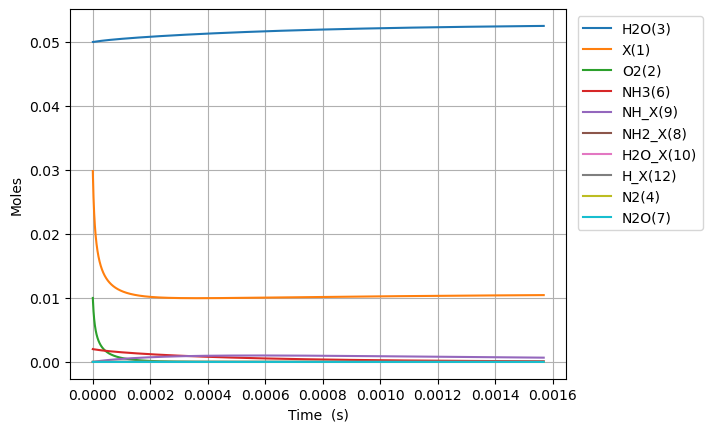

The file beside this chart, header and first rows:
Time (s), Volume (m^3), NH2_X(8), NH_X(9), H2O_X(10), N2O_X(11), H_X(12), He, NOX, OX, NX, OHX, NH3X, Ar, Ne, X(1), O2(2), H2O(3), N2(4), NO(5), NH3(6), N2O(7)
0.0, 0.0504, 0.0, 0.0, 0.0, 0.0, 0.0, 0.938, 0.0, 0.0, 0.0, 0.0, 0.0, 0.0, 0.0, 0.02983, 0.01, 0.05, 0.0, 0.0, 0.002, 0.0
1.183770638781137e-27, 0.0504, 2.1872171240091258e-26, 1.0161792969972455e-53, 2.232552275550655e-22, -7.355254324735436e-237, 2.200907944550153e-26, 0.938, 1.625600007891379e-132, 2.6703671105369808e-24, 4.368368767307275e-78, 1.3690820541026747e-28, 1.2246287029979867e-23, 0.0, 0.0, 0.02983, 0.01, 0.05, -2.8365002093345786e-153, 6.608753164284619e-158, 0.002, -1.2189707754545704e-247
3.314557788587183e-27, 0.0504, 6.124207947225554e-26, 6.137722953864765e-53, 6.251146371541835e-22, 2.584126467920518e-234, 6.162542244740429e-26, 0.938, 9.889318146442503e-131, 7.477027909503547e-24, 5.186127400548282e-77, 3.8334297514874867e-28, 3.428960368394363e-23, 0.0, 0.0, 0.02983, 0.01, 0.05, 3.596558872756928e-140, 7.302856238346446e-156, 0.002, 7.696523152091671e-245
7.576132088199277e-27, 0.0504, 1.3998189593658408e-25, 2.9550493956700535e-52, 1.4288334563524188e-21, 2.8436127743718854e-231, 1.4085810845120982e-25, 0.938, 4.464510930628283e-129, 1.709034950743668e-23, 5.091770635176662e-76, 8.762125146257105e-28, 7.837623699187116e-23, 0.0, 0.0, 0.02983, 0.01, 0.05, 6.936220683178196e-139, 6.607075200397503e-154, 0.002, 1.6973270487388714e-241
1.6099280687423465e-26, 0.0504, 2.9746152886524114e-25, 1.2905477071886151e-51, 3.0362710947488878e-21, 2.0958382777846026e-228, 2.9932348045882084e-25, 0.938, 1.6857143798449039e-127, 3.631699270330294e-23, 4.50361346434998e-75, 1.8619515935796307e-27, 1.6654950360772621e-22, 0.0, 0.0, 0.02983, 0.01, 0.05, 1.1873782221364319e-137, 5.000334122584391e-152, 0.002, 2.502537078458776e-238
3.314557788587184e-26, 0.0504, 6.1242079472255535e-25, 5.387782632698333e-51, 6.25114637154182e-21, 1.2797658378864568e-225, 6.1625422447404285e-25, 0.938, 5.8485262768785246e-126, 7.477027909503546e-23, 3.785558479860618e-74, 3.8334297514874594e-27, 3.428960368394363e-22, 0.0, 0.0, 0.02983, 0.01, 0.05, 1.960175965072393e-136, 3.473853706972132e-150, 0.002, 3.0566401714631963e-235
6.723817228276859e-26, 0.0504, 1.2423393264371836e-24, 2.201085004483914e-50, 1.2680896925127654e-20, 7.144528046845151e-223, 1.250115712504487e-24, 0.938, 1.947803436028594e-124, 1.5167685187850053e-22, 3.1036295556104864e-73, 7.776386067303069e-27, 6.955891033028564e-22, 0.0, 0.0, 0.02983, 0.01, 0.05, 3.184408639788241e-135, 2.3153087837020917e-148, 0.002, 3.41311359618829e-232
1.354233610765621e-25, 0.0504, 2.5021763898664404e-24, 8.89713751140492e-50, 2.5540398032299213e-20, 3.8182056653294154e-220, 2.5178386885653755e-24, 0.938, 6.35795482826533e-123, 3.0548999744543067e-22, 2.513399681181134e-72, 1.5662298698934088e-26, 1.4009752362296968e-21, 0.0, 0.0, 0.02983, 0.01, 0.05, 5.133538545025886e-134, 1.5119853121335674e-146, 0.002, 3.6482441516124415e-229
2.7179373866414905e-25, 0.0504, 5.021850516724953e-24, 3.5774998623572714e-49, 5.1259400246641886e-20, 1.9970753716837e-217, 5.053284640687152e-24, 0.938, 2.0547811366663727e-121, 6.131162885792909e-22, 2.0230027242733446e-71, 3.143412396219534e-26, 2.8117475020833768e-21, 0.0, 0.0, 0.02983, 0.01, 0.05, 8.24444775371779e-133, 9.774495496285517e-145, 0.002, 3.816435159254887e-226
5.44534493839323e-25, 0.0504, 1.006119877044198e-23, 1.434737452440465e-48, 1.0269740467532545e-19, 1.0334425098913672e-214, 1.0124176544930712e-23, 0.938, 6.607868198025285e-120, 1.2283688708470113e-21, 1.623332282013454e-70, 6.297777448871474e-26, 5.6332920337907356e-21, 0.0, 0.0, 0.02983, 0.01, 0.05, 1.3215745102074214e-131, 6.287161125954145e-143, 0.002, 3.949882903249832e-223
1.0900160041896708e-24, 0.0504, 2.0139895277876032e-23, 5.746433360922278e-48, 2.0557341353268554e-19, 5.319423452562026e-212, 2.0265960353417842e-23, 0.938, 2.1197441651437513e-118, 2.458874035382452e-21, 1.3006412486595968e-69, 1.26065075541741e-25, 1.1276381097205446e-20, 0.0, 0.0, 0.02983, 0.01, 0.05, 2.116489510434163e-130, 4.0338887141811703e-141, 0.002, 4.066255877638476e-220
2.1809790248903664e-24, 0.0504, 4.029728829274414e-23, 2.3000709083989733e-47, 4.1132543124737727e-19, 2.730788058295342e-209, 4.0549527970392154e-23, 0.938, 6.791555790589223e-117, 4.919884364453334e-21, 1.0413038446051056e-68, 2.522396776477435e-25, 2.2562559224034842e-20, 0.0, 0.0, 0.02983, 0.01, 0.05, 3.3879594521517395e-129, 2.5849274882900338e-139, 0.002, 4.174930560437406e-217
4.3629050662917585e-24, 0.0504, 8.061207432248036e-23, 9.203279616905574e-47, 8.228294666766473e-19, 1.4000209012245632e-206, 8.111666320434096e-23, 0.938, 2.1746387531531546e-115, 9.841905022595099e-21, 8.333595493672226e-68, 5.045888818595483e-25, 4.5134915477693514e-20, 0.0, 0.0, 0.02983, 0.01, 0.05, 5.421996112894845e-128, 1.6553907683228347e-137, 0.002, 4.28081381860377e-214
8.726757149094543e-24, 0.0504, 1.612416463819528e-22, 3.681911130110385e-46, 1.6458375375347333e-18, 7.172865884344632e-204, 1.6225093367223942e-22, 0.938, 6.960990241623773e-114, 1.968594633887863e-20, 6.66814256245553e-67, 1.0092872902823567e-24, 9.027962798501043e-20, 0.0, 0.0, 0.02983, 0.01, 0.05, 8.676202575722444e-127, 1.05978211445634e-135, 0.002, 4.386466415887259e-211
1.7454461314700108e-23, 0.0504, 3.2250079050089763e-22, 1.4728843183114173e-45, 3.291853679249089e-18, 3.673725957138758e-201, 3.2451947460803946e-22, 0.938, 2.227860338968394e-112, 3.937402897144568e-20, 5.335020574669082e-66, 2.01868410712477e-24, 1.8056905299964252e-19, 0.0, 0.0, 0.02983, 0.01, 0.05, 1.388273116852664e-125, 6.783668211541883e-134, 0.002, 4.493233533933587e-208
3.490986964591124e-23, 0.0504, 6.450190787387871e-22, 5.891777022809912e-45, 6.583885962670537e-18, 1.8812595555607368e-198, 6.490565564796524e-22, 0.938, 7.129702683285153e-111, 7.875019423657978e-20, 4.268219086181791e-65, 4.037477740796781e-24, 3.6114790302889975e-19, 0.0, 0.0, 0.02983, 0.01, 0.05, 2.221301554369393e-124, 4.341887750673716e-132, 0.002, 4.6018347542363785e-205
6.982068630833351e-23, 0.0504, 1.290055655214566e-21, 2.3567587666854536e-44, 1.3167950529484374e-17, 9.632845657682399e-196, 1.2981307202229288e-21, 0.938, 2.2815928045082166e-109, 1.5750252476684802e-19, 3.414656330877247e-64, 8.075065008089547e-24, 7.223056030873864e-19, 0.0, 0.0, 0.02983, 0.01, 0.05, 3.5541341524846495e-123, 2.778917003392108e-130, 0.002, 4.712668956452236e-202
1.3964231963317806e-22, 0.0504, 2.5801288081661224e-21, 9.427131037078774e-44, 2.6336079662995823e-17, 4.932219182410576e-193, 2.5962790477096853e-21, 0.938, 7.301237729701636e-108, 3.1500718582738455e-19, 2.731757504609602e-63, 1.6150239542470042e-23, 1.444621003204248e-18, 0.0, 0.0, 0.02983, 0.01, 0.05, 5.686656013392786e-122, 1.7785417220912687e-128, 0.002, 4.825971058203622e-199
2.792855862828671e-22, 0.0504, 5.160275114069229e-21, 3.7708716524725724e-43, 5.2672337929553824e-17, 2.525346176088636e-190, 5.192575702684014e-21, 0.938, 2.336418619356979e-106, 6.30016507948458e-19, 2.185419003260919e-62, 3.230058861041089e-23, 2.889251803437525e-18, 0.0, 0.0, 0.02983, 0.01, 0.05, 9.098682835434167e-121, 1.1382778630080795e-126, 0.002, 4.94189222335993e-196
5.585721195822453e-22, 0.0504, 1.0320567725875422e-20, 1.5083525433164284e-42, 1.053448544608102e-16, 1.2929881759202094e-187, 1.0385169012635928e-20, 0.938, 7.476575813911785e-105, 1.2600351521906054e-18, 1.7483404400930155e-61, 6.460128674301204e-23, 5.778513403902296e-18, 0.0, 0.0, 0.02983, 0.01, 0.05, 1.455791948700913e-119, 7.285014191371067e-125, 0.002, 5.060540485715561e-193
1.1171451861810016e-21, 0.0504, 2.0641152949487718e-20, 6.033418216254248e-42, 2.106898875158845e-16, 6.620108458174944e-185, 2.0770355632552787e-20, 0.938, 2.392510158958557e-103, 2.5200724406749044e-18, 1.3986745072918571e-60, 1.2920268299509205e-22, 1.1557036604824696e-17, 0.0, 0.0, 0.02983, 0.01, 0.05, 2.329269395261776e-118, 4.662420756309222e-123, 0.002, 5.182000536253081e-190
2.2342913193785144e-21, 0.0504, 4.128232339671194e-20, 2.413369117760421e-41, 4.2137995359627923e-16, 3.3894783851975336e-182, 4.154072887243863e-20, 0.938, 7.656042595092259e-102, 5.040147017643515e-18, 1.11894056427359e-59, 2.584054754467632e-22, 2.3114083006640945e-17, 0.0, 0.0, 0.02983, 0.01, 0.05, 3.726833242499612e-117, 2.983953270549065e-121, 0.002, 5.306341740724796e-187
4.468583585773539e-21, 0.0504, 8.256466429115896e-20, 9.653481914841267e-41, 8.427600856380532e-16, 1.7353886290126305e-179, 8.308147535241882e-20, 0.938, 2.4499356594910625e-100, 1.0080296171580796e-17, 8.951529889589457e-59, 5.168110601401494e-22, 4.622817581015924e-17, 0.0, 0.0, 0.02983, 0.01, 0.05, 5.962936198331244e-116, 1.9097316899617136e-119, 0.002, 5.433617891882662e-184
8.93716811856359e-21, 0.0504, 1.6512934608004721e-19, 3.861395279721537e-40, 1.6855203492455395e-15, 8.88492364341748e-177, 1.6616296831321315e-19, 0.938, 7.83980001435869e-99, 2.016059447945558e-17, 7.161228528454421e-58, 1.0336222286870984e-21, 9.245636141673896e-17, 0.0, 0.0, 0.02983, 0.01, 0.05, 9.540704300850661e-115, 1.2222292035960489e-117, 0.002, 5.563858149313097e-181
1.787433718414369e-20, 0.0504, 3.302587096578007e-19, 1.5445597546656484e-39, 3.3710408745562644e-15, 4.548803984798838e-174, 3.323259542381378e-19, 0.938, 2.508738650025123e-97, 4.032119109520606e-17, 5.728988616072384e-57, 2.067244562421701e-21, 1.84912732628071e-16, 0.0, 0.0, 0.02983, 0.01, 0.05, 1.526514470899416e-113, 7.822275114806969e-116, 0.002, 5.6970440941146e-178
3.574867531530389e-20, 0.0504, 6.605174368132154e-19, 6.178251424376758e-39, 6.742081917560724e-15, 5.757535155077484e-171, 6.646519261013307e-19, 0.938, 8.027978797839917e-96, 8.064238432671062e-17, 4.583199524734454e-56, 4.134489216453727e-21, 3.698254750434256e-16, 0.0, 0.0, 0.02983, 0.01, 0.05, 1.526514470899427e-113, 5.006265435747724e-114, 0.002, 1.4413395266021868e-174
7.14973515776243e-20, 0.0504, 1.3210348911236766e-18, 2.471310347021509e-38, 1.3484163973101687e-14, 2.950569172619331e-168, 1.329303869881092e-18, 0.938, 2.5689626005954925e-94, 1.6128477078973433e-16, 3.666573175822848e-55, 8.268978470769064e-21, 7.396509598448967e-16, 0.0, 0.0, 0.02983, 0.01, 0.05, 1.526514470899441e-113, 3.204021494962178e-112, 0.002, 1.478146529299558e-171
1.429947041022651e-19, 0.0504, 2.6420697997431244e-18, 9.885319311649855e-38, 2.696832796231178e-14, 1.5099608248039801e-165, 2.658607757654114e-18, 0.938, 8.22073992361251e-93, 3.2256954371583982e-16, 2.933280128327432e-54, 1.6537956764404875e-20, 1.479301929330886e-15, 0.0, 0.0, 0.02983, 0.01, 0.05, 1.5265144708995148e-113, 2.0505885077230337e-110, 0.002, 1.512892965553674e-168
2.1449205662690588e-19, 0.0504, 3.963104708361098e-18, 2.1006434928931446e-37, 4.045249182965006e-14, 8.611231917001002e-165, 3.9879116456406366e-18, 0.938, 3.845857073544587e-92, 4.838543166420035e-16, 8.387387715681401e-54, 2.4806934843045835e-20, 2.218952898699923e-15, 0.0, 0.0, 0.02983, 0.01, 0.05, 8.794473073738844e-110, 1.149383607687204e-109, 0.002, 1.0132416939269302e-167
2.8598940915154667e-19, 0.0504, 5.284139616977597e-18, 3.583472529605548e-37, 5.393665557511651e-14, 7.169866801446141e-164, 5.317215533840658e-18, 0.938, 1.2407055362596168e-91, 6.451390895682252e-16, 1.7691510370926602e-53, 3.3075912706691946e-20, 2.9586038679520075e-15, 0.0, 0.0, 0.02983, 0.01, 0.05, 2.0518509514929115e-109, 4.195853956228073e-109, 0.002, 8.190012611221572e-167
4.289841142008283e-19, 0.0504, 7.926209434207134e-18, 7.4192085028092984e-37, 8.090498278002368e-14, 2.58379230284588e-162, 7.975823310741777e-18, 0.938, 6.829478244510036e-91, 9.67708635420805e-16, 4.8321400180647235e-53, 4.9613867929404445e-20, 4.437905806181695e-15, 0.0, 0.0, 0.02983, 0.01, 0.05, 2.787607735145642e-109, 2.7328581659805553e-108, 0.002, 3.201340322893475e-165
5.719788192501099e-19, 0.0504, 1.0568279251431253e-17, 1.2618272510904151e-36, 1.0787330953676469e-13, 1.606790986163428e-161, 1.0634431088428012e-17, 0.938, 2.191772758764751e-90, 1.2902781812735984e-15, 1.0110531262622466e-52, 6.615182236150425e-20, 5.917207743981308e-15, 0.0, 0.0, 0.02983, 0.01, 0.05, 4.661676305488565e-109, 1.0047490003354863e-107, 0.002, 2.237204752261553e-164
8.579682293486731e-19, 0.0504, 1.5852418885861687e-17, 2.749337646851369e-36, 1.6180996157862573e-13, 9.110860213550712e-160, 1.5951646646378528e-17, 0.938, 1.6749927726482917e-89, 1.935417272979887e-15, 3.1926660957828577e-52, 9.922772862960837e-20, 8.875811618168311e-15, 0.0, 0.0, 0.02983, 0.01, 0.05, 5.531618090153815e-109, 1.2293236277119753e-106, 0.002, 2.461704330233479e-162
1.1439576394472363e-18, 0.0504, 2.113655852026865e-17, 4.827033083975782e-36, 2.1574661168059175e-13, 7.345397873828057e-159, 2.1268862207727432e-17, 0.938, 6.310437515354749e-89, 2.5805563646870992e-15, 7.261977458345295e-52, 1.3230363147553198e-19, 1.1834415490493722e-14, 0.0, 0.0, 0.02983, 0.01, 0.05, 3.720349138132266e-108, 5.737569674407868e-106, 0.002, 2.288140445273862e-161
1.7159364596443626e-18, 0.0504, 3.1704837789011864e-17, 1.076135960267191e-35, 3.2361990603802824e-13, 4.158967716781372e-157, 3.1903293340667376e-17, 0.938, 5.047301997776912e-88, 3.870834548104313e-15, 2.4247367059537886e-51, 1.9845542685354267e-19, 1.7751623229534042e-14, 0.0, 0.0, 0.02983, 0.01, 0.05, 4.805076307326733e-108, 7.371428703458688e-105, 0.002, 2.2507530965542018e-159
2.8598941000386156e-18, 0.0504, 5.284139632621534e-17, 2.9749012184936304e-35, 5.393664713609634e-13, 5.507928128614214e-155, 5.3172155647526234e-17, 0.938, 7.248606100263326e-87, 6.451390914949886e-15, 1.140287066603406e-50, 3.307589763437194e-19, 2.958603868516694e-14, 0.0, 0.0, 0.02983, 0.01, 0.05, 7.861404415251279e-108, 1.991331302948939e-103, 0.002, 5.908420548697961e-157
5.147809380827121e-18, 0.0504, 9.511451339949011e-17, 9.621964567691628e-35, 9.708595084139464e-13, 1.355479334439383e-152, 9.570988042520381e-17, 0.938, 1.5135254406509355e-85, 1.1612503648685645e-14, 6.820372635688084e-50, 5.953659102164125e-19, 5.325486950661761e-14, 0.0, 0.0, 0.02983, 0.01, 0.05, 9.504790367410737e-108, 8.176027233257306e-102, 0.002, 2.9017099436245275e-154
9.723639942404133e-18, 0.0504, 1.7966074754151103e-16, 3.4323867272576767e-34, 1.8338452081376283e-12, 4.679482573437094e-150, 1.8078533063641662e-16, 0.938, 3.884091350457208e-84, 2.1934729116335623e-14, 4.690453671311439e-49, 1.1245791175127183e-18, 1.005925307902481e-13, 0.0, 0.0, 0.02983, 0.01, 0.05, 1.258672334159061e-107, 4.170366419679063e-100, 0.002, 2.002052237231963e-151
1.8875301065558157e-17, 0.0504, 3.4875321580743785e-16, 1.2943404287470375e-33, 3.559815110032276e-12, 1.9057358422763187e-147, 3.5093623368231034e-16, 0.938, 1.1115421114826545e-82, 4.2579180052349374e-14, 3.47634301779602e-48, 2.183002890271412e-18, 1.9526785192040186e-13, 0.0, 0.0, 0.02983, 0.01, 0.05, 1.473238485181163e-107, 2.380516626056847e-98, 0.002, 1.630242713746041e-148
3.7178623311866206e-17, 0.0504, 6.869381522668312e-16, 5.030764078978633e-33, 7.0117489236051724e-12, 8.244297410920325e-145, 6.91238050267948e-16, 0.938, 3.3661772911066885e-81, 8.386808192723214e-14, 2.679319021782623e-47, 4.299839868475283e-18, 3.84618488432266e-13, 0.0, 0.0, 0.02983, 0.01, 0.05, 1.794869448334624e-107, 1.439998591949702e-96, 0.002, 1.4103754169324706e-145
7.378526780448229e-17, 0.0504, 1.363308024895777e-15, 1.9888184822004166e-32, 1.39155925899371e-11, 3.5332478491821926e-142, 1.3718417254142775e-15, 0.938, 1.0503656326891923e-79, 1.6644588568841823e-13, 2.1090438771570473e-46, 8.53347155597567e-18, 7.633197384621979e-13, 0.0, 0.0, 0.02983, 0.01, 0.05, 2.057068485193447e-107, 8.980889012009946e-95, 0.002, 1.208901341251671e-142
1.1039191229709837e-16, 0.0504, 2.0396778971382706e-15, 4.465395912275149e-32, 2.0819404308614534e-11, 4.047540901848206e-141, 2.0524454565268423e-15, 0.938, 5.95562945200886e-79, 2.4902368946483137e-13, 6.680148518173369e-46, 1.2767046885438116e-17, 1.142020957833734e-12, 0.0, 0.0, 0.02983, 0.01, 0.05, 9.323225215557296e-100, 6.184192415560591e-94, 0.002, 1.5440306655124344e-141
1.4699855678971446e-16, 0.0504, 2.7160477689943124e-15, 7.941506691584999e-32, 2.7723184079774224e-11, 3.8334716542905377e-140, 2.7330492436049364e-15, 0.938, 2.1513018289469444e-78, 3.3160149325647117e-13, 1.5241909931817436e-45, 1.7000565857569805e-17, 1.5207221465468724e-12, 0.0, 0.0, 0.02983, 0.01, 0.05, 2.553463304879555e-99, 2.5976748079940323e-93, 0.002, 1.5115925893910209e-140
1.8360520128233054e-16, 0.0504, 3.392417640463904e-15, 1.2426142920065785e-31, 3.462693190356032e-11, 2.511220087937011e-139, 3.4136530866478255e-15, 0.938, 6.039981647516001e-78, 4.1417929706333687e-13, 2.9108342415785715e-45, 2.123402847310673e-17, 1.8994233046016153e-12, 0.0, 0.0, 0.02983, 0.01, 0.05, 4.459663739719101e-99, 8.319664574433749e-93, 0.002, 1.054387324060913e-139
2.568184902675627e-16, 0.0504, 4.745157382243741e-15, 2.4454333294952805e-31, 4.8434331709550276e-11, 5.2611720618928734e-138, 4.774860940625256e-15, 0.938, 3.020580868425318e-77, 5.793349047227442e-13, 7.76893972950914e-45, 2.970078463713254e-17, 2.656825528735924e-12, 0.0, 0.0, 0.02983, 0.01, 0.05, 6.488522244737023e-99, 5.29414139472895e-92, 0.002, 2.761306417917456e-138
3.300317792527949e-16, 0.0504, 6.097897122477794e-15, 4.062208665779764e-31, 6.224160372774931e-11, 3.6966842776784444e-137, 6.136069018453229e-15, 0.938, 9.913842435366418e-77, 7.444905124430488e-13, 1.6315951230122798e-44, 3.816731538343403e-17, 3.414227630236681e-12, 0.0, 0.0, 0.02983, 0.01, 0.05, 6.73765876577829e-99, 2.0537594592424005e-91, 0.002, 2.090783763700957e-137
4.0324506823802705e-16, 0.0504, 7.450636861166077e-15, 6.100532868572391e-31, 7.604874795938485e-11, 1.8681580461244585e-136, 7.497277320125524e-15, 0.938, 2.5935875195094492e-76, 9.09646120224246e-13, 2.970033182682166e-44, 4.663362071824397e-17, 4.1716296091039085e-12, 0.0, 0.0, 0.02983, 0.01, 0.05, 6.979474909490593e-99, 6.200390911687444e-91, 0.002, 1.1468208463811495e-136
5.496716462084914e-16, 0.0504, 1.0156116333905368e-14, 1.1471378141696138e-30, 1.0366265306774865e-10, 3.3242894064004183e-135, 1.0219694594978871e-14, 0.938, 1.2777327946990896e-75, 1.2399573359692994e-12, 7.562372345338625e-44, 6.356555517765738e-17, 5.6864331989378745e-12, 0.0, 0.0, 0.02983, 0.01, 0.05, 5.908291950707873e-99, 4.4609679534482495e-90, 0.002, 3.893929241813718e-135
6.960982241789558e-16, 0.0504, 1.2861595800461712e-14, 1.8616780933285615e-30, 1.312760470441564e-10, 2.318049597857144e-134, 1.2942112765137107e-14, 0.938, 4.1703484451222046e-75, 1.5702685519578675e-12, 1.5485653094892578e-43, 8.049658806366386e-17, 7.201236298238008e-12, 0.0, 0.0, 0.02983, 0.01, 0.05, 6.23851628661968e-99, 1.8241113664750505e-89, 0.002, 3.219820158175939e-134
9.889513801198845e-16, 0.0504, 1.8272554715025927e-14, 3.846463117655894e-30, 1.8650130163886426e-10, 5.0805431708984166e-133, 1.8386951791177002e-14, 0.938, 2.546273530651731e-74, 2.2308909846654025e-12, 4.52316378781626e-43, 1.1435594930709008e-16, 1.0230841025237502e-11, 0.0, 0.0, 0.02983, 0.01, 0.05, 3.888636301660931e-99, 1.6799504580742993e-88, 0.002, 1.183571759452357e-132
1.2818045360608132e-15, 0.0504, 2.3683513604859464e-14, 6.611178743340898e-30, 2.417245118191851e-10, 4.049896124192865e-132, 2.3831794397861972e-14, 0.938, 9.277661281241604e-74, 2.8915134183465566e-12, 1.0023563403253779e-42, 1.4821170483258045e-16, 1.3260443790103877e-11, 0.0, 0.0, 0.02983, 0.01, 0.05, 1.4842895041829431e-97, 7.690510264065051e-88, 0.002, 1.0967340857162872e-131
1.5746576920017419e-15, 0.0504, 2.909447246996307e-14, 1.0202579910919466e-29, 2.969456776607797e-10, 2.1602000330205794e-131, 2.927664058480887e-14, 0.938, 2.5788507067313514e-73, 3.552135853001037e-12, 1.890132116515854e-42, 1.8206385502408428e-16, 1.62900445928386e-11, 0.0, 0.0, 0.02983, 0.01, 0.05, 5.436156768920978e-97, 2.539041107982761e-87, 0.002, 6.529326421283401e-131
2.1603640038835992e-15, 0.0504, 3.991639012598344e-14, 2.0052448902657314e-29, 4.0738187663047827e-10, 3.476970154042035e-130, 4.0166343697955884e-14, 0.938, 1.3232817657623367e-72, 4.873380725228803e-12, 5.053794899851326e-42, 2.4975734094097086e-16, 2.234924031191899e-11, 0.0, 0.0, 0.02983, 0.01, 0.05, 8.957753842939039e-97, 1.8463752337773528e-86, 0.002, 1.6558428012596417e-129
3.3317766276473143e-15, 0.0504, 6.156022514129764e-14, 5.172917199087171e-29, 6.282297458346803e-10, 1.466352350256559e-128, 6.194579287053644e-14, 0.938, 1.3102808007682839e-71, 7.515870481351348e-12, 1.9858101293585327e-41, 3.8510106565929187e-16, 3.4467608204564855e-11, 0.0, 0.0, 0.02983, 0.01, 0.05, 2.895897528707203e-96, 3.112458401802939e-85, 0.002, 1.3272673909129878e-127
5.674601875174744e-15, 0.0504, 1.0484789398518622e-13, 1.7345346075721544e-28, 1.0698273862500538e-09, 1.5257466685767576e-126, 1.055048629150718e-13, 0.938, 2.3062818387235245e-70, 1.2800850040198824e-11, 1.1172756594428048e-40, 6.556156125876416e-16, 5.870424980812724e-11, 0.0, 0.0, 0.02983, 0.01, 0.05, -1.9924625284687158e-97, 1.042052058531545e-83, 0.002, 2.737945881266312e-125
7.699468718677938e-15, 0.0504, 1.422607409233165e-13, 3.5653538287796422e-28, 1.4513878989741633e-09, 1.879010067611439e-125, 1.4315246320892298e-13, 0.938, 1.045283223151351e-69, 1.736857441727464e-11, 3.0437373646292727e-40, 8.89231457339358e-16, 7.965149502600613e-11, 0.0, 0.0, 0.02983, 0.01, 0.05, -4.4879513408484386e-94, 5.592746342569663e-83, 0.002, 3.3977329185571545e-124
9.724335562181132e-15, 0.0504, 1.7967358667995635e-13, 6.280476254655942e-28, 1.8328507568847158e-09, 1.1289431560351661e-124, 1.8080023426399392e-13, 0.938, 3.444157792157852e-69, 2.1936298840575545e-11, 6.64234907338229e-40, 1.1226753430971545e-15, 1.0059864644145019e-10, 0.0, 0.0, 0.02983, 0.01, 0.05, 6.202192793249599e-93, 2.1910698745044614e-82, 0.002, 2.4180566469632338e-123
1.1749202405684325e-14, 0.0504, 2.170864312553511e-13, 1.0033897177219824e-27, 2.214215984975303e-09, 6.123745198997153e-124, 2.1844817595394485e-13, 0.938, 9.207455091378392e-69, 2.650402331000488e-11, 1.2613993568492322e-39, 1.3559473964688499e-15, 1.215457040549469e-10, 0.0, 0.0, 0.02983, 0.01, 0.05, 1.5279516212435867e-92, 6.727177248137053e-82, 0.002, 1.390172866946768e-122
1.377406924918752e-14, 0.0504, 2.5449927464974607e-13, 1.497944558685022e-27, 2.5954836082329466e-09, 2.570639313359012e-123, 2.560962881525316e-13, 0.938, 2.1289761135709482e-68, 3.107174782546606e-11, 2.1775749967380558e-39, 1.5890477439665692e-15, 1.4249266786698365e-10, 0.0, 0.0, 0.02983, 0.01, 0.05, 2.6006316170688755e-92, 1.7539018450741718e-81, 0.002, 6.284553426158638e-122
1.5798936092690713e-14, 0.0504, 2.919121168633865e-13, 2.1270786285275163e-27, 2.9766536516381712e-09, 8.858812580210051e-123, 2.937445707336046e-13, 0.938, 4.425315141708911e-68, 3.5639472386862606e-11, 3.505937757606991e-39, 1.821976512007921e-15, 1.6343953787804777e-10, 0.0, 0.0, 0.02983, 0.01, 0.05, 3.695623800804941e-92, 4.0604919250631374e-81, 0.002, 2.3500527602871643e-121
... 6,884 more rows
